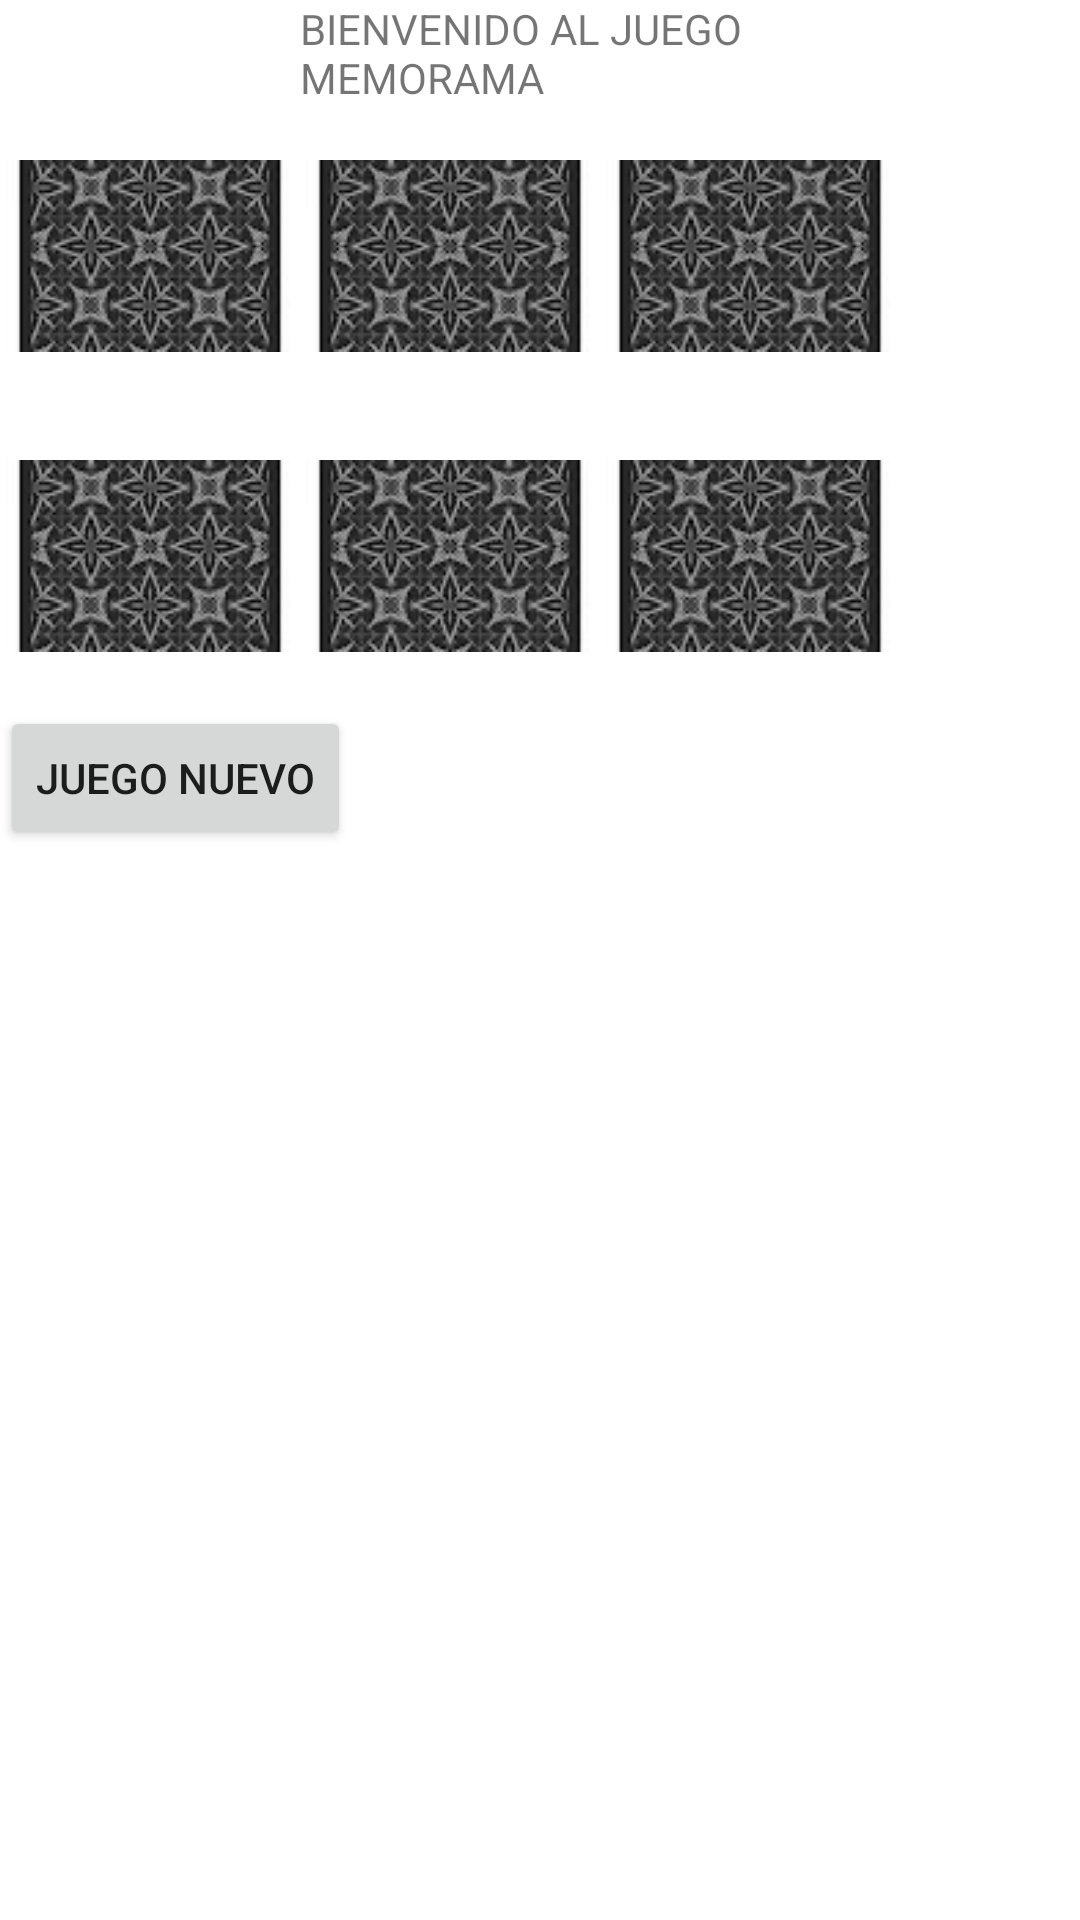

Here is an Android app screen rendered from its layout file. Give the layout XML and the strings, colors and styles it references.
<!-- AndroidManifest.xml: application theme Theme.Memorama_david -->
<!-- res/layout/activity_main.xml -->
<?xml version="1.0" encoding="utf-8"?>
<RelativeLayout xmlns:android="http://schemas.android.com/apk/res/android"
    xmlns:app="http://schemas.android.com/apk/res-auto"
    xmlns:tools="http://schemas.android.com/tools"
    android:layout_width="match_parent"
    android:layout_height="match_parent"
    tools:context=".MainActivity">

    <LinearLayout
        android:layout_width="match_parent"
        android:layout_height="match_parent"
        android:orientation="vertical">

        <TextView
            android:layout_width="wrap_content"
            android:layout_height="wrap_content"
            android:text="BIENVENIDO AL JUEGO MEMORAMA"
            android:layout_marginHorizontal="100dp"/>


        <TableLayout
            android:layout_width="wrap_content"
            android:layout_height="wrap_content">
            <TableRow
                android:layout_width="wrap_content"
                android:layout_height="wrap_content">

                <ImageView
                    android:id="@+id/imagen1"
                    android:layout_width="100dp"
                    android:layout_height="100dp"
                    android:paddingLeft="2dp"
                    android:paddingRight="2dp"
                    android:src="@drawable/cerrado"

                    />

                <ImageView
                    android:id="@+id/imagen2"
                    android:layout_width="100dp"
                    android:layout_height="100dp"
                    android:paddingLeft="2dp"
                    android:paddingRight="2dp"
                    android:src="@drawable/cerrado"

                    />

                <ImageView
                    android:id="@+id/imagen3"
                    android:layout_width="100dp"
                    android:layout_height="100dp"
                    android:paddingLeft="2dp"
                    android:paddingRight="2dp"
                    android:src="@drawable/cerrado"

                    />

            </TableRow>
            <TableRow
                android:layout_width="wrap_content"
                android:layout_height="wrap_content">

                <ImageView
                    android:id="@+id/imagen4"
                    android:layout_width="100dp"
                    android:layout_height="100dp"
                    android:paddingLeft="2dp"
                    android:paddingRight="2dp"
                    android:src="@drawable/cerrado"

                    />

                <ImageView
                    android:id="@+id/imagen5"
                    android:layout_width="100dp"
                    android:layout_height="100dp"
                    android:paddingLeft="2dp"
                    android:paddingRight="2dp"
                    android:src="@drawable/cerrado"

                    />

                <ImageView
                    android:id="@+id/imagen6"
                    android:layout_width="100dp"
                    android:layout_height="100dp"
                    android:paddingLeft="2dp"
                    android:paddingRight="2dp"
                    android:src="@drawable/cerrado"

                    />

            </TableRow>



        </TableLayout>

        <Button
            android:id="@+id/iniciar"
            android:text="JUEGO NUEVO"
            android:layout_width="wrap_content"
            android:layout_height="wrap_content"></Button>

    </LinearLayout>

</RelativeLayout>
<!-- resources referenced by this layout -->
<resources>
  <!-- drawable cerrado: jpg bitmap (drawable, 4319 bytes) -->
  <style name="Theme.Memorama_david" parent="Theme.MaterialComponents.DayNight.DarkActionBar">
          
          <item name="colorPrimary">@color/purple_500</item>
          <item name="colorPrimaryVariant">@color/purple_700</item>
          <item name="colorOnPrimary">@color/white</item>
          
          <item name="colorSecondary">@color/teal_200</item>
          <item name="colorSecondaryVariant">@color/teal_700</item>
          <item name="colorOnSecondary">@color/black</item>
          
          <item name="android:statusBarColor" tools:targetApi="l">?attr/colorPrimaryVariant</item>
          
      </style>
  <!-- not gathered from this repository: default colours our renderer supplied (Android Studio template values) -->
  <color name="purple_500">#FF6200EE</color>
  <color name="purple_700">#FF3700B3</color>
  <color name="teal_200">#FF03DAC5</color>
  <color name="teal_700">#FF018786</color>
  <color name="black">#FF000000</color>
  <color name="white">#FFFFFFFF</color>
</resources>
